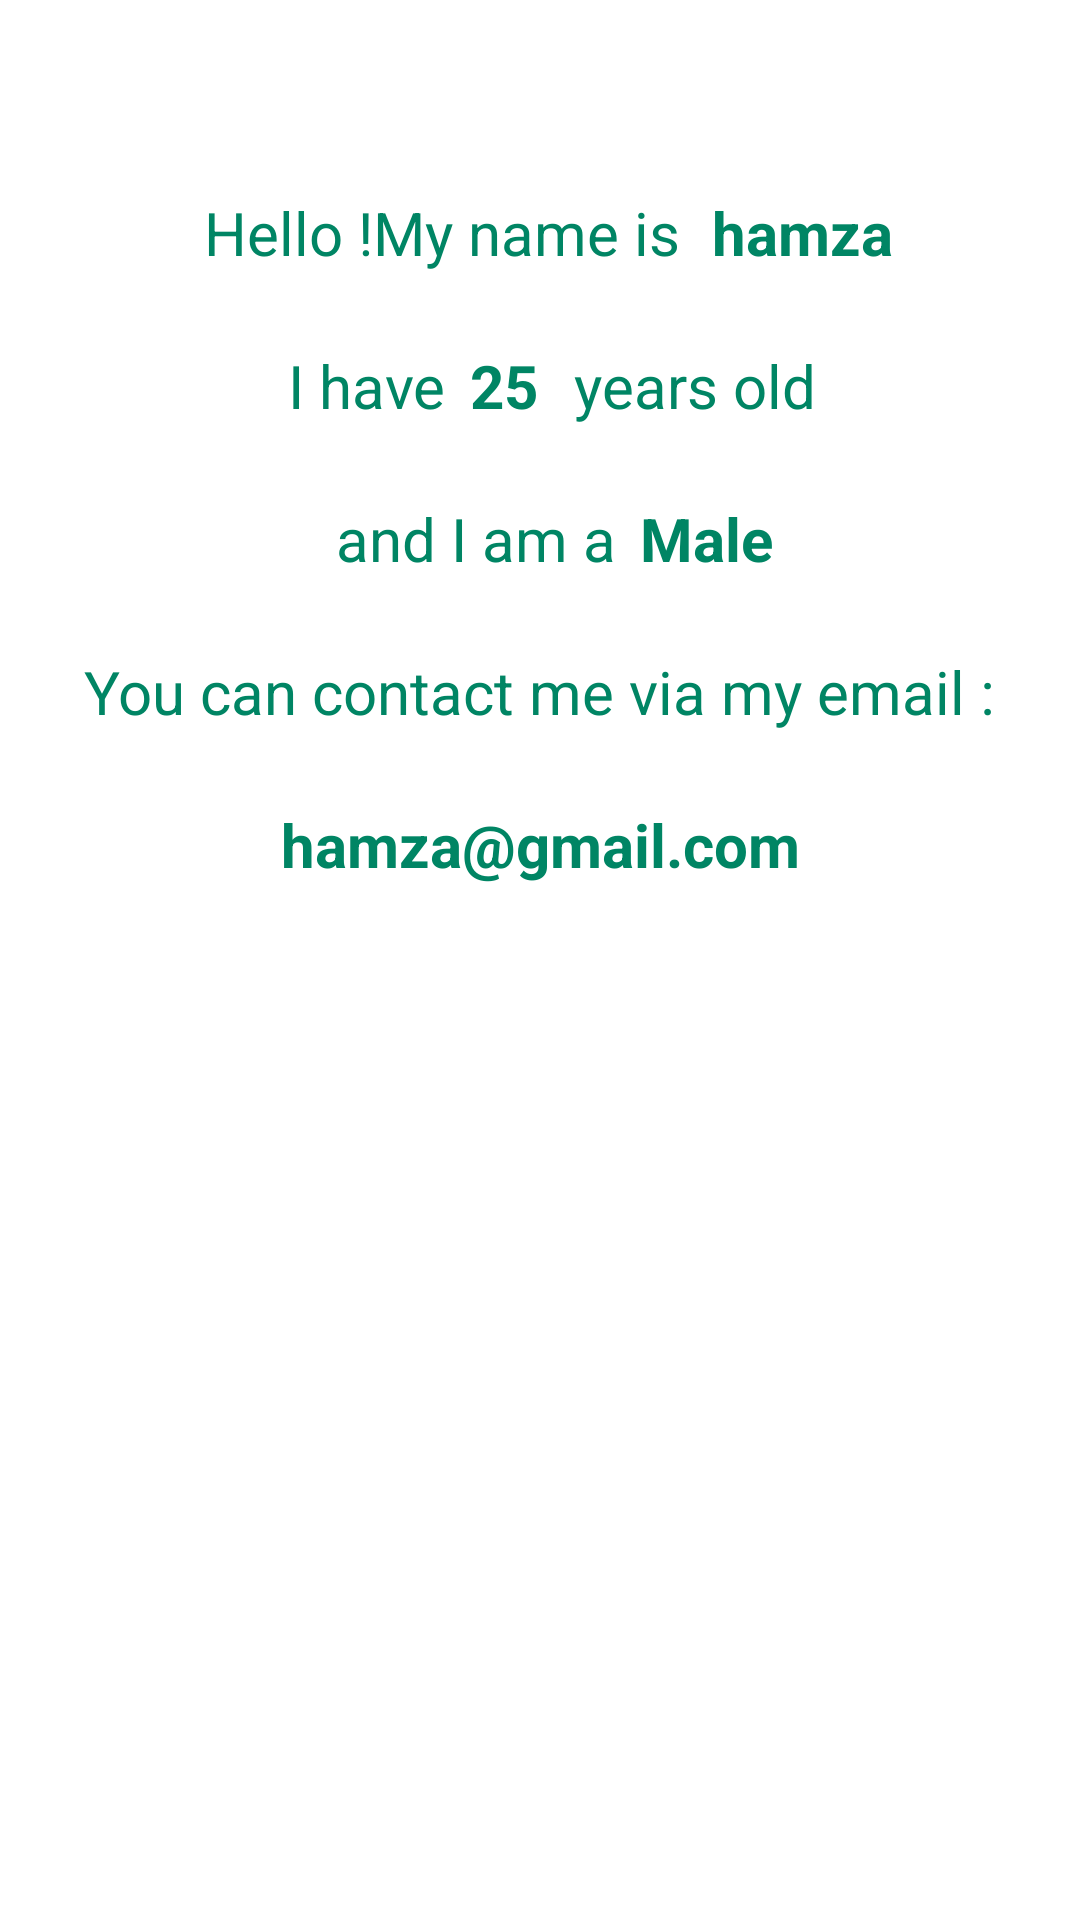

Reconstruct the res/layout file that produces this screen, plus the resources it refers to.
<!-- AndroidManifest.xml: application theme Theme.CV -->
<!-- res/layout/fragment_resume.xml -->
<?xml version="1.0" encoding="utf-8"?>
<FrameLayout xmlns:android="http://schemas.android.com/apk/res/android"
    xmlns:app="http://schemas.android.com/apk/res-auto"
    xmlns:tools="http://schemas.android.com/tools"
    android:layout_width="match_parent"
    android:layout_height="match_parent"
    tools:context=".ResumeFragment">

    
    <androidx.constraintlayout.widget.ConstraintLayout
        android:layout_width="match_parent"
        android:layout_height="match_parent"
        android:layout_margin="20dp">


        <TextView
            android:id="@+id/textView"
            android:layout_width="wrap_content"
            android:layout_height="wrap_content"
            android:layout_marginTop="44dp"
            android:text="Hello !My name is"
            android:textColor="@color/colorPrimaryDark"
            android:textSize="20sp"
            app:layout_constraintEnd_toEndOf="parent"
            app:layout_constraintHorizontal_bias="0.297"
            app:layout_constraintStart_toStartOf="parent"
            app:layout_constraintTop_toTopOf="parent" />

        <TextView
            android:id="@+id/nom_resume"
            android:layout_width="wrap_content"
            android:layout_height="wrap_content"
            android:layout_marginStart="3dp"
            android:layout_marginTop="44dp"
            android:text="hamza"
            android:textColor="@color/colorPrimaryDark"
            android:textSize="20sp"
            android:textStyle="bold"
            app:layout_constraintEnd_toEndOf="parent"
            app:layout_constraintHorizontal_bias="0.154"
            app:layout_constraintStart_toEndOf="@+id/textView"
            app:layout_constraintTop_toTopOf="parent" />

        <TextView
            android:id="@+id/textView3"
            android:layout_width="wrap_content"
            android:layout_height="wrap_content"
            android:layout_marginStart="76dp"
            android:layout_marginTop="24dp"
            android:text="I have"
            android:textColor="@color/colorPrimaryDark"
            android:textSize="20sp"
            app:layout_constraintStart_toStartOf="parent"
            app:layout_constraintTop_toBottomOf="@+id/textView" />

        <TextView
            android:id="@+id/years"
            android:layout_width="wrap_content"
            android:layout_height="wrap_content"
            android:layout_marginStart="8dp"
            android:layout_marginTop="24dp"
            android:text="25"
            android:textColor="@color/colorPrimaryDark"
            android:textSize="20sp"
            android:textStyle="bold"
            app:layout_constraintStart_toEndOf="@+id/textView3"
            app:layout_constraintTop_toBottomOf="@+id/textView" />

        <TextView
            android:id="@+id/textView5"
            android:layout_width="wrap_content"
            android:layout_height="wrap_content"
            android:layout_marginStart="12dp"
            android:layout_marginTop="24dp"
            android:text="years old"
            android:textColor="@color/colorPrimaryDark"
            android:textSize="20sp"
            app:layout_constraintStart_toEndOf="@+id/years"
            app:layout_constraintTop_toBottomOf="@+id/nom_resume" />

        <TextView
            android:id="@+id/textView6"
            android:layout_width="wrap_content"
            android:layout_height="wrap_content"
            android:layout_marginStart="92dp"
            android:layout_marginTop="24dp"
            android:text="and I am a"
            android:textColor="@color/colorPrimaryDark"
            android:textSize="20sp"
            app:layout_constraintStart_toStartOf="parent"
            app:layout_constraintTop_toBottomOf="@+id/textView3" />

        <TextView
            android:id="@+id/gender"
            android:layout_width="wrap_content"
            android:layout_height="wrap_content"
            android:layout_marginStart="8dp"
            android:layout_marginTop="24dp"
            android:text="Male"
            android:textColor="@color/colorPrimaryDark"
            android:textSize="20sp"
            android:textStyle="bold"
            app:layout_constraintStart_toEndOf="@+id/textView6"
            app:layout_constraintTop_toBottomOf="@+id/textView5" />

        <TextView
            android:id="@+id/textView8"
            android:layout_width="wrap_content"
            android:layout_height="wrap_content"
            android:layout_marginTop="24dp"
            android:text="You can contact me via my email :"
            android:textColor="@color/colorPrimaryDark"
            android:textSize="20sp"
            app:layout_constraintEnd_toEndOf="parent"
            app:layout_constraintStart_toStartOf="parent"
            app:layout_constraintTop_toBottomOf="@+id/textView6" />

        <TextView
            android:id="@+id/mail"
            android:layout_width="wrap_content"
            android:layout_height="wrap_content"
            android:layout_marginTop="24dp"
            android:text="hamza@gmail.com"
            android:textColor="@color/colorPrimaryDark"
            android:textSize="20sp"
            android:textStyle="bold"
            app:layout_constraintEnd_toEndOf="parent"
            app:layout_constraintStart_toStartOf="parent"
            app:layout_constraintTop_toBottomOf="@+id/textView8" />
    </androidx.constraintlayout.widget.ConstraintLayout>

</FrameLayout>
<!-- resources referenced by this layout -->
<resources>
  <color name="colorPrimaryDark">#008564</color>
  <style name="Theme.CV" parent="Theme.MaterialComponents.DayNight.NoActionBar">
          
          <item name="colorPrimary">@color/colorPrimary</item>
          <item name="colorPrimaryVariant">@color/colorPrimaryDark</item>
          <item name="colorOnPrimary">@color/white</item>
          
          <item name="colorSecondary">@color/teal_200</item>
          <item name="colorSecondaryVariant">@color/teal_700</item>
          <item name="colorOnSecondary">@color/black</item>
          
          <item name="android:statusBarColor">?attr/colorPrimaryVariant</item>
          
      </style>
  <color name="colorPrimary">#49B692</color>
  <color name="white">#FFFFFFFF</color>
  <color name="teal_200">#FF03DAC5</color>
  <color name="teal_700">#FF018786</color>
  <color name="black">#FF000000</color>
</resources>
